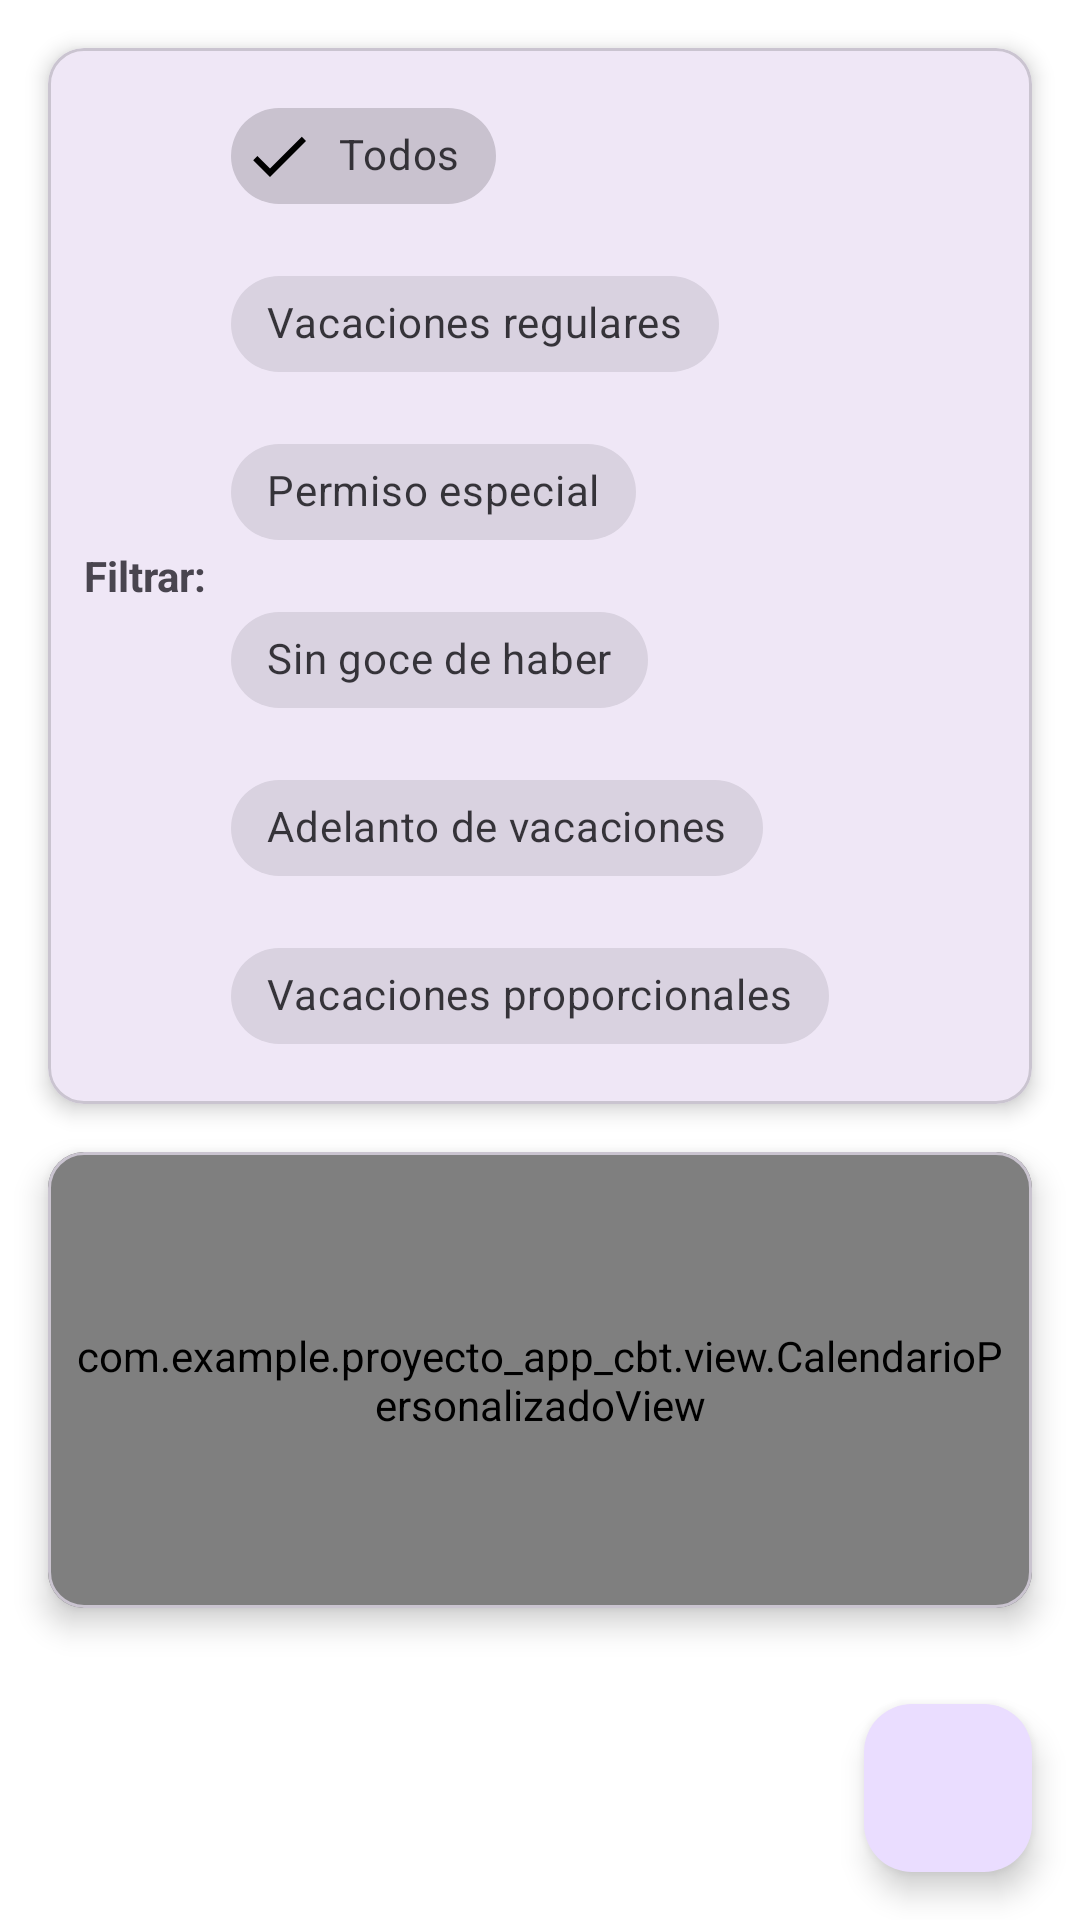

This screen was rendered from an Android layout file. Write that file and the resources it references.
<!-- AndroidManifest.xml: application theme Theme.ProyectoAppCBT -->
<!-- res/layout/activity_calendario.xml -->
<?xml version="1.0" encoding="utf-8"?>
<LinearLayout xmlns:android="http://schemas.android.com/apk/res/android"
    xmlns:app="http://schemas.android.com/apk/res-auto"
    android:layout_width="match_parent"
    android:layout_height="match_parent"
    android:background="@color/blanco"
    android:orientation="vertical">

    
    <com.google.android.material.card.MaterialCardView
        android:layout_width="match_parent"
        android:layout_height="wrap_content"
        android:layout_margin="16dp"
        app:cardCornerRadius="12dp"
        app:cardElevation="4dp">

        <LinearLayout
            android:layout_width="match_parent"
            android:layout_height="wrap_content"
            android:gravity="center_vertical"
            android:orientation="horizontal"
            android:padding="12dp">

            <TextView
                android:layout_width="wrap_content"
                android:layout_height="wrap_content"
                android:layout_marginEnd="8dp"
                android:text="Filtrar:"
                android:textSize="14sp"
                android:textStyle="bold" />

            <com.google.android.material.chip.ChipGroup
                android:id="@+id/chipGroupFiltros"
                android:layout_width="0dp"
                android:layout_height="wrap_content"
                android:layout_weight="1"
                app:singleSelection="true">

                <com.google.android.material.chip.Chip
                    android:id="@+id/chipTodos"
                    style="@style/Widget.MaterialComponents.Chip.Filter"
                    android:layout_width="wrap_content"
                    android:layout_height="wrap_content"
                    android:checkable="true"
                    android:checked="true"
                    android:text="Todos" />

                <com.google.android.material.chip.Chip
                    android:id="@+id/chipVacacionesRegulares"
                    style="@style/Widget.MaterialComponents.Chip.Filter"
                    android:layout_width="wrap_content"
                    android:layout_height="wrap_content"
                    android:checkable="true"
                    android:text="Vacaciones regulares" />

                <com.google.android.material.chip.Chip
                    android:id="@+id/chipPermisoEspecial"
                    style="@style/Widget.MaterialComponents.Chip.Filter"
                    android:layout_width="wrap_content"
                    android:layout_height="wrap_content"
                    android:checkable="true"
                    android:text="Permiso especial" />

                <com.google.android.material.chip.Chip
                    android:id="@+id/chipSinGoceHaber"
                    style="@style/Widget.MaterialComponents.Chip.Filter"
                    android:layout_width="wrap_content"
                    android:layout_height="wrap_content"
                    android:checkable="true"
                    android:text="Sin goce de haber" />

                <com.google.android.material.chip.Chip
                    android:id="@+id/chipAdelantoVacaciones"
                    style="@style/Widget.MaterialComponents.Chip.Filter"
                    android:layout_width="wrap_content"
                    android:layout_height="wrap_content"
                    android:checkable="true"
                    android:text="Adelanto de vacaciones" />

                <com.google.android.material.chip.Chip
                    android:id="@+id/chipVacacionesProporcionales"
                    style="@style/Widget.MaterialComponents.Chip.Filter"
                    android:layout_width="wrap_content"
                    android:layout_height="wrap_content"
                    android:checkable="true"
                    android:text="Vacaciones proporcionales" />

            </com.google.android.material.chip.ChipGroup>

        </LinearLayout>

    </com.google.android.material.card.MaterialCardView>

    
    <com.google.android.material.card.MaterialCardView
        android:layout_width="match_parent"
        android:layout_height="0dp"
        android:layout_marginHorizontal="16dp"
        android:layout_marginBottom="16dp"
        android:layout_weight="1"
        app:cardCornerRadius="12dp"
        app:cardElevation="6dp">

        <com.example.proyecto_app_cbt.view.CalendarioPersonalizadoView
            android:id="@+id/calendarioPersonalizado"
            android:layout_width="match_parent"
            android:layout_height="match_parent"
            android:padding="8dp" />

    </com.google.android.material.card.MaterialCardView>

    
    <com.google.android.material.floatingactionbutton.FloatingActionButton
        android:id="@+id/fabAgregarSolicitud"
        android:layout_width="wrap_content"
        android:layout_height="wrap_content"
        android:layout_gravity="end"
        android:layout_margin="16dp"
        android:src="@drawable/ic_add"
        app:tint="@android:color/white" />

</LinearLayout>
<!-- resources referenced by this layout -->
<resources>
  <color name="blanco">#FFFFFF</color>
  <style name="Theme.ProyectoAppCBT" parent="Base.Theme.ProyectoAppCBT" />
  <style name="Base.Theme.ProyectoAppCBT" parent="Theme.Material3.DayNight.NoActionBar">
          
          
      </style>
</resources>
